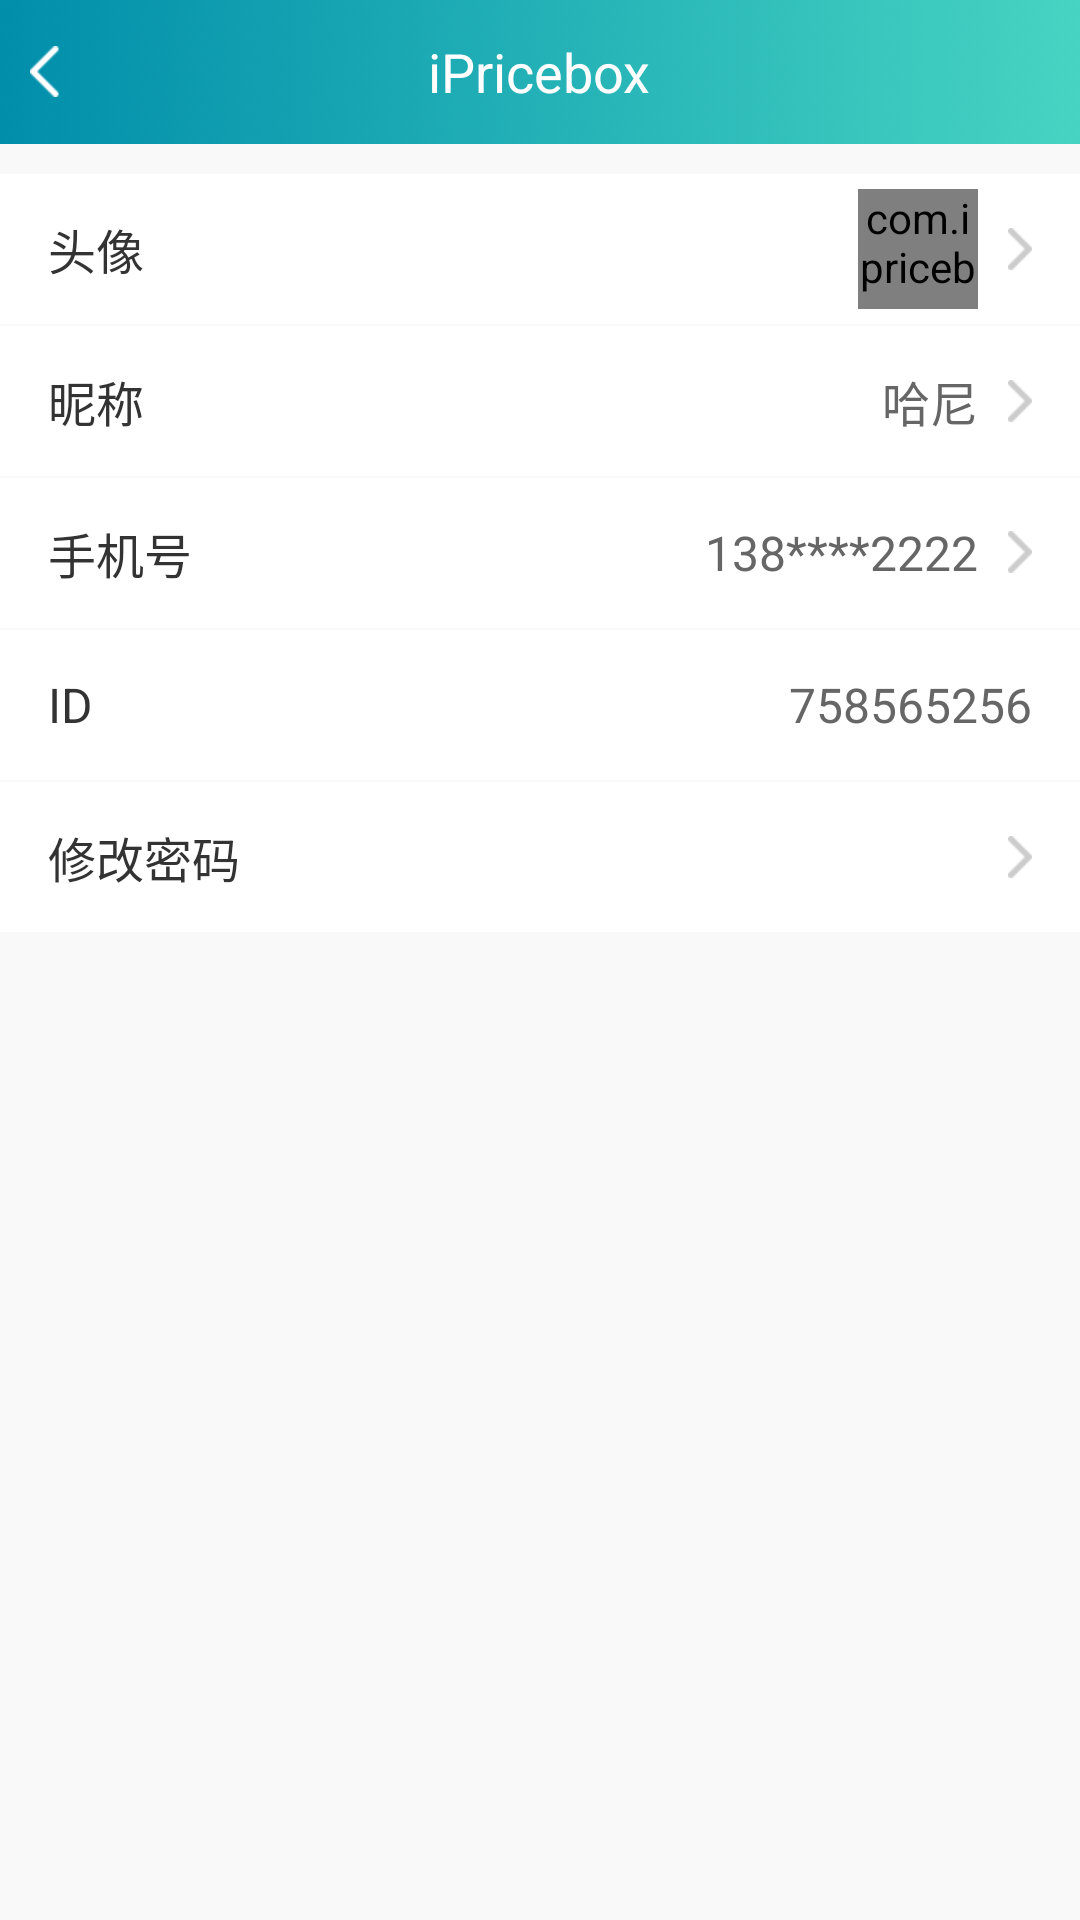

The Android layout XML behind this screen, and the referenced resources:
<!-- AndroidManifest.xml: application theme AppTheme -->
<!-- res/layout/ac_personal.xml -->
<?xml version="1.0" encoding="utf-8"?>
<LinearLayout
    xmlns:android="http://schemas.android.com/apk/res/android"
    xmlns:app="http://schemas.android.com/apk/res-auto"
    android:id="@+id/root"
    android:layout_width="match_parent"
    android:layout_height="match_parent"
    android:background="@color/colorBackground"
    android:orientation="vertical">

    <include layout="@layout/layout_common_title_bar"></include>


    <RelativeLayout
        android:id="@+id/rl_avatar"
        android:layout_width="match_parent"
        android:layout_height="50dp"
        android:layout_marginTop="10dp"
        android:background="@color/colorWhite"
        android:paddingLeft="16dp"
        android:paddingRight="16dp">


        <TextView
            android:layout_width="wrap_content"
            android:layout_height="wrap_content"
            android:layout_centerVertical="true"
            android:text="头像"
            android:textColor="@color/colorTextHeader"
            android:textSize="16sp"/>


        <ImageView
            android:id="@+id/right"
            android:layout_width="wrap_content"
            android:layout_height="wrap_content"
            android:layout_alignParentRight="true"
            android:layout_centerVertical="true"
            android:layout_marginLeft="10dp"
            android:background="@drawable/icon_common_arrow_right"/>

        <com.ipricebox.android.common.ui.lib.CircleImageView
            android:id="@+id/avatar"
            android:layout_width="40dp"
            android:layout_height="40dp"
            android:layout_centerVertical="true"
            android:layout_toLeftOf="@+id/right"
            android:src="@drawable/icon_me_avatar"
            app:border_color="#FFEEEEEE"
            app:border_width="0dp"/>
    </RelativeLayout>


    <ImageView
        android:layout_width="match_parent"
        android:layout_height="1.5px"
        android:layout_marginLeft="16dp"
        android:layout_marginRight="16dp"/>


    <RelativeLayout
        android:id="@+id/rl_nickname"
        android:layout_width="match_parent"
        android:layout_height="50dp"
        android:background="@color/colorWhite"
        android:paddingLeft="16dp"
        android:paddingRight="16dp">


        <TextView
            android:layout_width="wrap_content"
            android:layout_height="wrap_content"
            android:layout_centerVertical="true"
            android:text="昵称"
            android:textColor="@color/colorTextHeader"
            android:textSize="16sp"/>

        <TextView
            android:id="@+id/tv_nickname"
            android:layout_width="wrap_content"
            android:layout_height="wrap_content"
            android:layout_alignParentRight="true"
            android:layout_centerVertical="true"
            android:drawablePadding="10dp"
            android:drawableRight="@drawable/icon_common_arrow_right"
            android:text="哈尼"
            android:textColor="@color/colorText"
            android:textSize="16sp"/>

    </RelativeLayout>

    <ImageView
        android:layout_width="match_parent"
        android:layout_height="1.5px"
        android:layout_marginLeft="16dp"
        android:layout_marginRight="16dp"/>

    <RelativeLayout
        android:id="@+id/rl_phone"
        android:layout_width="match_parent"
        android:layout_height="50dp"
        android:background="@color/colorWhite"

        android:paddingLeft="16dp"
        android:paddingRight="16dp">


        <TextView
            android:layout_width="wrap_content"
            android:layout_height="wrap_content"
            android:layout_centerVertical="true"
            android:text="手机号"
            android:textColor="@color/colorTextHeader"
            android:textSize="16sp"/>

        <TextView
            android:id="@+id/tv_phone"
            android:layout_width="wrap_content"
            android:layout_height="wrap_content"
            android:layout_alignParentRight="true"
            android:layout_centerVertical="true"
            android:drawablePadding="10dp"
            android:drawableRight="@drawable/icon_common_arrow_right"
            android:text="138****2222"
            android:textColor="@color/colorText"
            android:textSize="16sp"/>

    </RelativeLayout>

    <ImageView
        android:layout_width="match_parent"
        android:layout_height="1.5px"
        android:layout_marginLeft="16dp"
        android:layout_marginRight="16dp"/>


    <RelativeLayout
        android:layout_width="match_parent"
        android:layout_height="50dp"
        android:background="@color/colorWhite"
        android:paddingLeft="16dp"
        android:paddingRight="16dp">


        <TextView
            android:id="@+id/textView8"
            android:layout_width="wrap_content"
            android:layout_height="wrap_content"
            android:layout_centerVertical="true"
            android:text="ID"
            android:textColor="@color/colorTextHeader"
            android:textSize="16sp"/>

        <TextView
            android:id="@+id/tv_id"
            android:layout_width="wrap_content"
            android:layout_height="wrap_content"
            android:layout_alignBaseline="@+id/textView8"
            android:layout_alignBottom="@+id/textView8"
            android:layout_alignParentEnd="true"
            android:layout_alignParentRight="true"
            android:drawablePadding="10dp"
            android:text="758565256"
            android:textColor="@color/colorText"
            android:textSize="16sp"/>

    </RelativeLayout>


    <ImageView
        android:layout_width="match_parent"
        android:layout_height="1.5px"
        android:layout_marginLeft="16dp"
        android:layout_marginRight="16dp"/>


    <RelativeLayout
        android:id="@+id/modify_pwd"
        android:layout_width="match_parent"
        android:layout_height="50dp"
        android:background="@color/colorWhite"
        android:paddingLeft="16dp"
        android:paddingRight="16dp">


        <TextView
            android:layout_width="wrap_content"
            android:layout_height="wrap_content"
            android:layout_centerVertical="true"
            android:text="修改密码"
            android:textColor="@color/colorTextHeader"
            android:textSize="16sp"/>

        <ImageView
            android:layout_width="wrap_content"
            android:layout_height="wrap_content"
            android:layout_alignParentRight="true"
            android:layout_centerVertical="true"
            android:layout_marginLeft="10dp"
            android:background="@drawable/icon_common_arrow_right"/>

    </RelativeLayout>
</LinearLayout>
<!-- res/layout/layout_common_title_bar.xml (included above) -->
<?xml version="1.0" encoding="utf-8"?>
<RelativeLayout xmlns:android="http://schemas.android.com/apk/res/android"
                android:layout_width="fill_parent"
                android:layout_height="48dp"
                android:layout_gravity="top">

    <RelativeLayout
        android:id="@+id/rl_common_titlebar"
        android:layout_width="fill_parent"
        android:layout_height="fill_parent"
        android:background="@drawable/bg_status_bar"
        android:paddingLeft="10dp"
        android:paddingRight="10dp">

        <RelativeLayout
            android:id="@+id/rl_title_bar_left"
            android:layout_width="100dp"
            android:layout_height="fill_parent"
            android:layout_alignParentLeft="true"
            android:layout_centerVertical="true"
            android:clickable="true"
            android:focusable="true">

            <TextView
                android:id="@+id/tv_title_bar_left"
                android:layout_width="wrap_content"
                android:layout_height="wrap_content"
                android:layout_centerVertical="true"
                android:drawablePadding="5dp"
                android:duplicateParentState="true"
                android:textColor="@color/colorWhite"
                android:textSize="18dp"/>

            <ImageView
                android:id="@+id/iv_title_bar_left"
                android:layout_width="wrap_content"
                android:layout_height="wrap_content"
                android:layout_alignParentLeft="true"
                android:layout_centerVertical="true"
                android:background="@drawable/icon_common_back"
                android:duplicateParentState="true"
                android:visibility="visible"
                />
        </RelativeLayout>

        <TextView
            android:id="@+id/tv_main_title"
            android:layout_width="wrap_content"
            android:layout_height="wrap_content"
            android:layout_centerHorizontal="true"
            android:layout_centerVertical="true"
            android:text="@string/app_name"
            android:textColor="@color/colorWhite"
            android:textSize="18dp"/>

        <RelativeLayout
            android:id="@+id/rl_title_bar_right"
            android:layout_width="100dp"
            android:layout_height="fill_parent"
            android:layout_alignParentRight="true"
            android:layout_centerVertical="true"
            android:clickable="true"
            android:focusable="true">

            <TextView
                android:id="@+id/tv_title_bar_right"
                android:layout_width="wrap_content"
                android:layout_height="wrap_content"
                android:layout_alignParentRight="true"
                android:layout_centerVertical="true"
                android:duplicateParentState="true"
                android:textColor="@color/colorWhite"
                android:textSize="15dp"/>

            <ImageView
                android:id="@+id/iv_title_bar_right"
                android:layout_width="wrap_content"
                android:layout_height="wrap_content"
                android:layout_alignParentRight="true"
                android:layout_centerVertical="true"
                android:duplicateParentState="true"/>
        </RelativeLayout>
    </RelativeLayout>

</RelativeLayout>
<!-- resources referenced by this layout -->
<resources>
  <color name="colorBackground">#f9f9f9</color>
  <color name="colorText">#666666</color>
  <color name="colorTextHeader">#333333</color>
  <color name="colorWhite">#FFFFFF</color>
  <!-- drawable bg_status_bar: png bitmap (drawable-xhdpi, 59059 bytes) -->
  <!-- drawable icon_common_arrow_right: png bitmap (drawable-xhdpi, 326 bytes) -->
  <!-- drawable icon_common_back: png bitmap (drawable-xhdpi, 226 bytes) -->
  <!-- drawable icon_me_avatar: png bitmap (drawable-xhdpi, 35241 bytes) -->
  <string name="app_name">iPricebox</string>
  <style name="AppTheme" parent="Theme.AppCompat.Light.DarkActionBar">
          
          <item name="colorPrimary">@color/colorPrimary</item>
          <item name="colorPrimaryDark">@color/colorPrimaryDark</item>
          <item name="colorAccent">@color/colorAccent</item>
          <item name="windowActionBar">false</item>
          <item name="windowNoTitle">true</item>
      </style>
  <color name="colorPrimary">@color/colorApp</color>
  <color name="colorPrimaryDark">@color/colorApp</color>
  <color name="colorAccent">@color/colorApp</color>
  <color name="colorApp">#47d4c2</color>
</resources>
